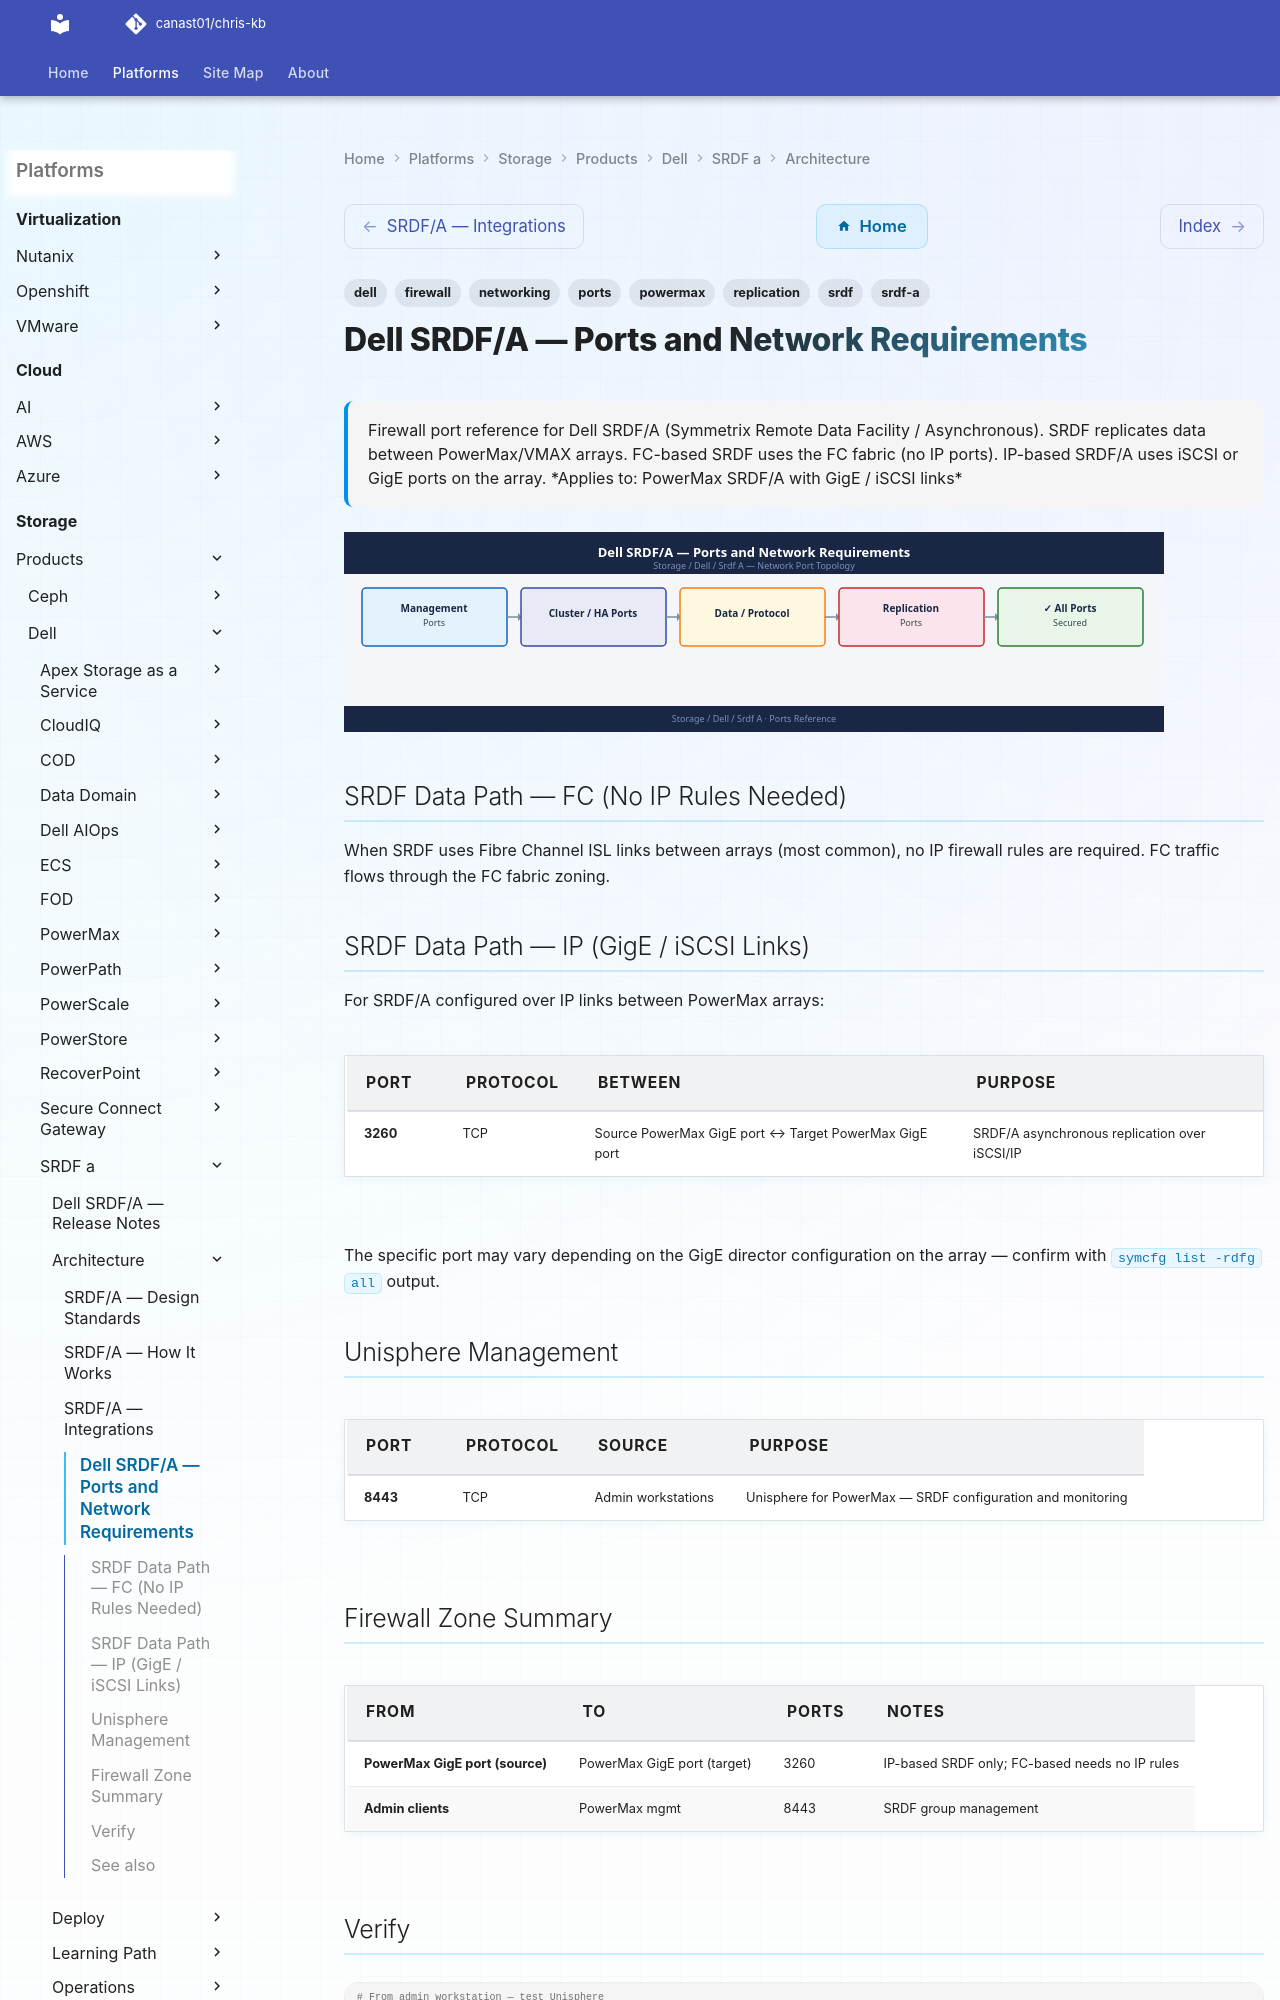

repository: canast01/chris-kb · page: storage/products/dell/srdf-a/architecture/ports/index.html · generator: mkdocs

---
tags:
  - srdf
  - srdf-a
  - dell
  - powermax
  - networking
  - firewall
  - ports
  - replication
description: "Firewall port reference for Dell SRDF/A (Symmetrix Remote Data Facility / Asynchronous). SRDF replicates data between PowerMax/VMAX arrays. FC-based SRDF..."
---
# Dell SRDF/A — Ports and Network Requirements

<div class="kb-summary">
Firewall port reference for Dell SRDF/A (Symmetrix Remote Data Facility / Asynchronous). SRDF replicates data between PowerMax/VMAX arrays. FC-based SRDF uses the FC fabric (no IP ports). IP-based SRDF/A uses iSCSI or GigE ports on the array.

*Applies to: PowerMax SRDF/A with GigE / iSCSI links*
</div>
![Dell SRDF/A — Ports and Network Requirements](../../../../../assets/storage-dell-srdf-a-architecture-ports.svg)

## SRDF Data Path — FC (No IP Rules Needed)

When SRDF uses Fibre Channel ISL links between arrays (most common), no IP firewall rules are required. FC traffic flows through the FC fabric zoning.
